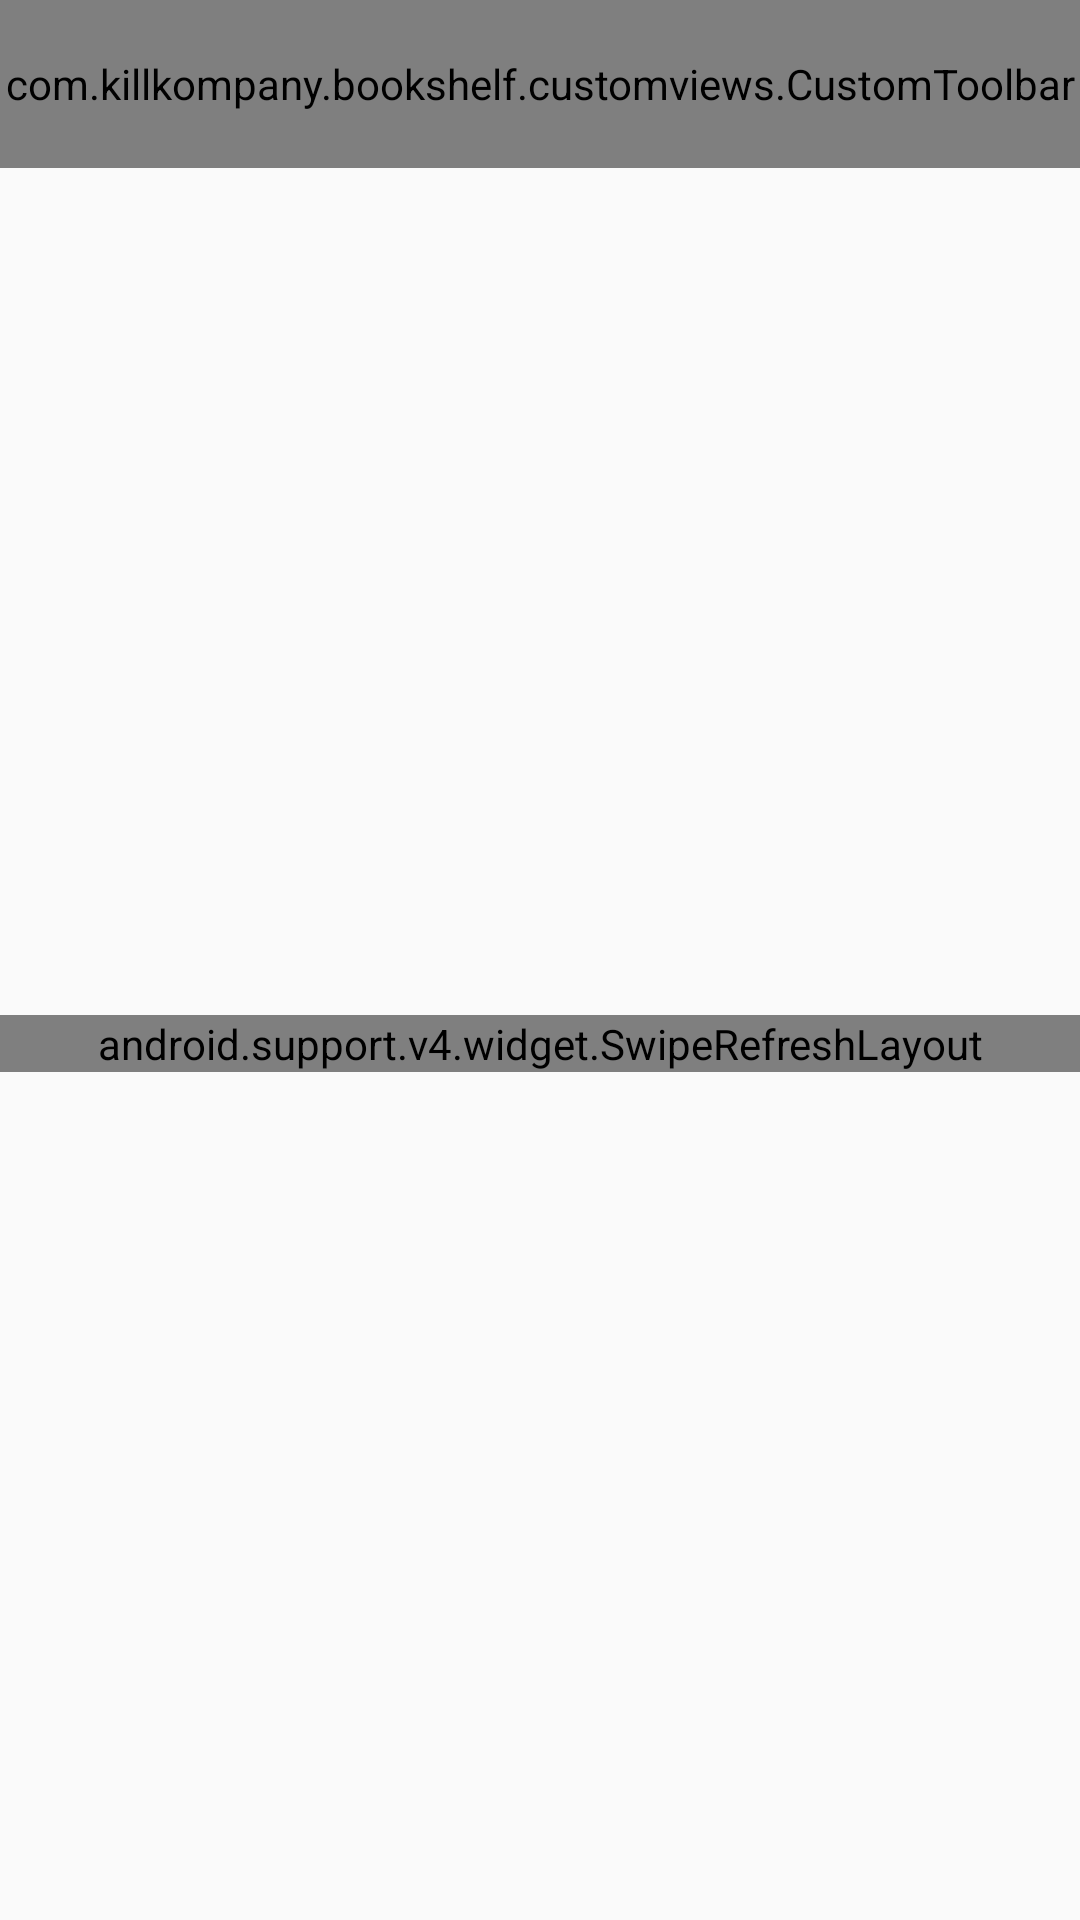

Write the Android layout XML for this screen, with the resource values it uses.
<!-- AndroidManifest.xml: application theme AppTheme -->
<!-- res/layout/layout_main.xml -->
<?xml version="1.0" encoding="utf-8"?>
<LinearLayout xmlns:android="http://schemas.android.com/apk/res/android"
    android:orientation="vertical" android:layout_width="match_parent"
    xmlns:app="http://schemas.android.com/apk/res-auto"
    android:layout_height="match_parent"
    xmlns:tools="http://schemas.android.com/tools"
    tools:context=".activity.MainActivity">

    <android.support.design.widget.AppBarLayout
        android:layout_width="match_parent"
        android:layout_height="wrap_content"
        android:theme="@style/AppTheme.AppBarOverlay">
        <com.killkompany.bookshelf.customviews.CustomToolbar android:title="@string/bookshelf"
            android:id="@+id/toolbar" style="@style/ToolbarStyle">
            <android.support.v7.widget.SearchView
                android:layout_width="wrap_content"
                android:layout_height="wrap_content"
                android:layout_gravity="end"
                android:id="@+id/search_view"
                app:theme="@style/Theme.AppCompat.NoActionBar"/>
        </com.killkompany.bookshelf.customviews.CustomToolbar>
    </android.support.design.widget.AppBarLayout>
    <LinearLayout
        android:orientation="vertical"
        android:gravity="center"
        android:layout_width="match_parent"
        android:layout_height="match_parent">
        <android.support.v4.widget.SwipeRefreshLayout
            android:id="@+id/swipe_to_refresh"
            android:layout_width="match_parent"
            android:layout_height="wrap_content"
            android:visibility="visible">
            <android.support.v7.widget.RecyclerView
                android:id="@+id/rv_books"
                android:background="@color/material_blue"
                android:layout_width="match_parent"
                android:layout_height="match_parent"/>
        </android.support.v4.widget.SwipeRefreshLayout>
        <TextView
            android:id="@+id/have_no_books"
            android:visibility="gone"
            android:layout_width="match_parent"
            android:layout_height="wrap_content"
            android:text="@string/have_no_books"
            android:textAlignment="center"
            android:textSize="25sp"/>
        <ProgressBar
            android:id="@+id/progress_bar"
            android:visibility="gone"
            style="?android:attr/progressBarStyleLarge"
            android:layout_width="wrap_content"
            android:layout_height="match_parent" />
    </LinearLayout>

</LinearLayout>
<!-- resources referenced by this layout -->
<resources>
  <color name="material_blue">#cfd8dc</color>
  <string name="bookshelf">Книги</string>
  <string name="have_no_books">У вас еще нет книг, но вы можете добавить новую нажав на "+" сверху</string>
  <style name="AppTheme.AppBarOverlay" parent="ThemeOverlay.AppCompat.Dark.ActionBar" />
  <style name="ToolbarStyle">
          <item name="android:layout_width">match_parent</item>
          <item name="android:layout_height">?attr/actionBarSize</item>
          <item name="android:minHeight">?attr/actionBarSize</item>
          <item name="android:background">@color/colorPrimary</item>
          <item name="titleTextColor">@color/white</item>
      </style>
  <style name="AppTheme" parent="Theme.AppCompat.Light.NoActionBar">
          
          <item name="colorPrimary">@color/colorPrimary</item>
          <item name="colorPrimaryDark">@color/colorPrimaryDark</item>
          <item name="colorAccent">@color/colorAccent</item>
          <item name="colorControlActivated">@color/colorPrimary</item>
          <item name="colorControlNormal">@android:color/transparent</item>
          <item name="colorControlHighlight">@color/colorAccent</item>
      </style>
  <color name="colorPrimary">#3F51B5</color>
  <color name="white">#ffffff</color>
  <color name="colorPrimaryDark">#303F9F</color>
  <color name="colorAccent">#FF4081</color>
</resources>
